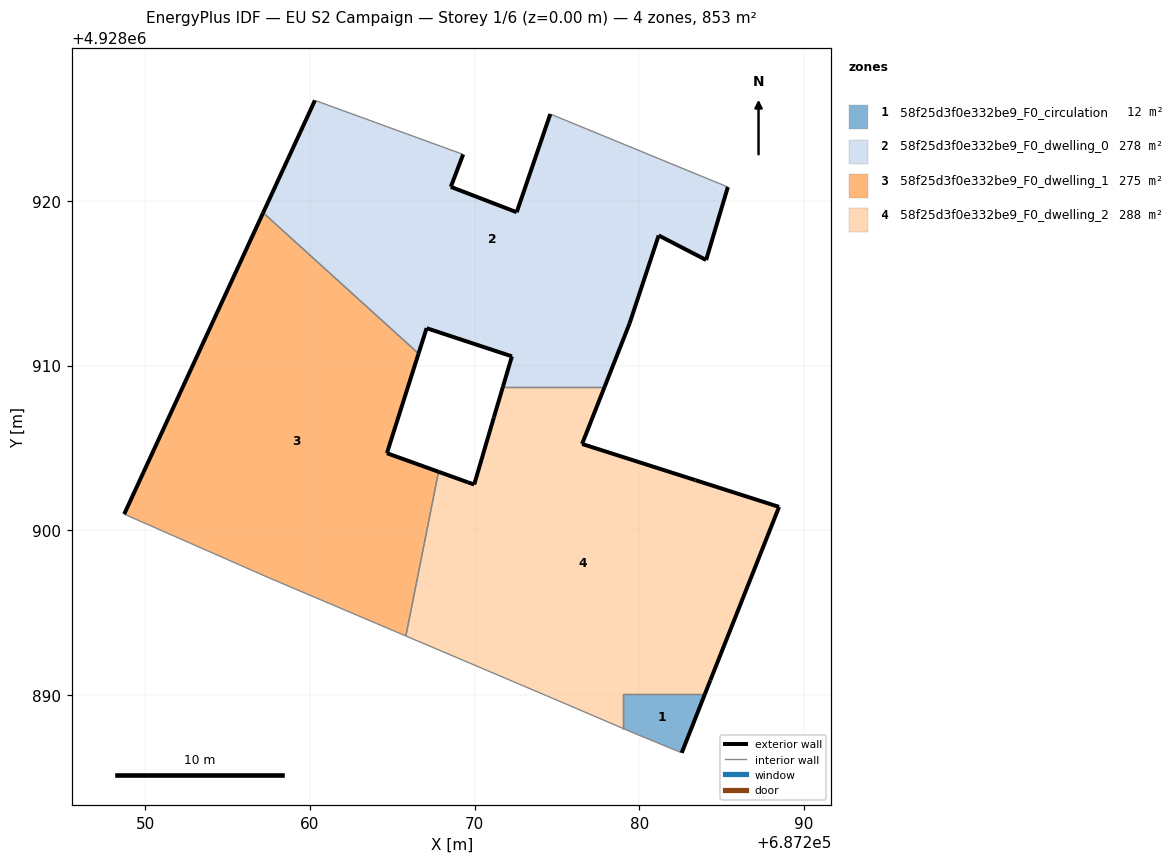
=== STOREY PLAN SPEC (per zone: floor XY polygon, exterior-wall plan segments, windows/doors) ===
zone 1: 58f25d3f0e332be9_F0_circulation  (12.5 m²)
  floor: (687282.57, 4928886.49) (687283.97, 4928890.03) (687279.03, 4928890.03) (687279.03, 4928887.96) (687279.61, 4928887.71)
  exterior wall: (687283.97, 4928890.03) – (687282.57, 4928886.49)  [3.8 m]
  interior walls: 4
zone 2: 58f25d3f0e332be9_F0_dwelling_0  (277.7 m²)
  floor: (687279.40, 4928912.55) (687281.17, 4928917.90) (687284.05, 4928916.41) (687285.37, 4928920.84) (687275.47, 4928924.91) (687274.59, 4928925.27) (687272.55, 4928919.31) (687268.55, 4928920.85) (687269.30, 4928922.82) (687260.30, 4928926.10) (687257.16, 4928919.28) (687266.59, 4928910.72) (687267.08, 4928912.27) (687272.26, 4928910.56) (687271.71, 4928908.70) (687277.89, 4928908.70)
  exterior wall: (687269.30, 4928922.82) – (687268.55, 4928920.85)  [2.1 m]
  exterior wall: (687268.55, 4928920.85) – (687272.55, 4928919.31)  [4.3 m]
  exterior wall: (687272.55, 4928919.31) – (687274.59, 4928925.27)  [6.3 m]
  exterior wall: (687285.37, 4928920.84) – (687284.05, 4928916.41)  [4.6 m]
  exterior wall: (687284.05, 4928916.41) – (687281.17, 4928917.90)  [3.2 m]
  exterior wall: (687281.17, 4928917.90) – (687279.40, 4928912.55)  [5.6 m]
  exterior wall: (687279.40, 4928912.55) – (687277.89, 4928908.70)  [4.1 m]
  exterior wall: (687271.71, 4928908.70) – (687272.26, 4928910.56)  [1.9 m]
  exterior wall: (687272.26, 4928910.56) – (687267.08, 4928912.27)  [5.5 m]
  exterior wall: (687267.08, 4928912.27) – (687266.59, 4928910.72)  [1.6 m]
  exterior wall: (687257.16, 4928919.28) – (687260.30, 4928926.10)  [7.5 m]
  interior walls: 5
zone 3: 58f25d3f0e332be9_F0_dwelling_1  (275.0 m²)
  floor: (687265.82, 4928893.58) (687267.81, 4928903.55) (687264.67, 4928904.68) (687266.59, 4928910.72) (687257.16, 4928919.28) (687248.72, 4928900.98) (687257.40, 4928897.16)
  exterior wall: (687248.72, 4928900.98) – (687257.16, 4928919.28)  [20.1 m]
  exterior wall: (687266.59, 4928910.72) – (687264.67, 4928904.68)  [6.3 m]
  exterior wall: (687264.67, 4928904.68) – (687267.81, 4928903.55)  [3.3 m]
  interior walls: 4
zone 4: 58f25d3f0e332be9_F0_dwelling_2  (288.3 m²)
  floor: (687283.97, 4928890.03) (687284.31, 4928890.90) (687288.48, 4928901.42) (687283.41, 4928903.04) (687276.52, 4928905.24) (687277.89, 4928908.70) (687271.71, 4928908.70) (687271.16, 4928906.84) (687269.97, 4928902.78) (687269.59, 4928902.91) (687267.81, 4928903.55) (687265.82, 4928893.58) (687272.91, 4928890.57) (687274.35, 4928889.96) (687279.03, 4928887.96) (687279.03, 4928890.03)
  exterior wall: (687267.81, 4928903.55) – (687269.59, 4928902.91)  [1.9 m]
  exterior wall: (687269.59, 4928902.91) – (687269.97, 4928902.78)  [0.4 m]
  exterior wall: (687269.97, 4928902.78) – (687271.16, 4928906.84)  [4.2 m]
  exterior wall: (687271.16, 4928906.84) – (687271.71, 4928908.70)  [1.9 m]
  exterior wall: (687277.89, 4928908.70) – (687276.52, 4928905.24)  [3.7 m]
  exterior wall: (687276.52, 4928905.24) – (687283.41, 4928903.04)  [7.2 m]
  exterior wall: (687283.41, 4928903.04) – (687288.48, 4928901.42)  [5.3 m]
  exterior wall: (687288.48, 4928901.42) – (687284.31, 4928890.90)  [11.3 m]
  exterior wall: (687284.31, 4928890.90) – (687283.97, 4928890.03)  [0.9 m]
  interior walls: 7

=== DERIVED (storey summary) ===
Building: EU S2 Campaign
Storey: 1 of 6  (floor level z = 0.00 m)
Storey gross floor area: 853.5 m²
Zones on this storey: 4
  - 58f25d3f0e332be9_F0_circulation: floor 12.5 m²; exterior wall 3.8 m (11.4 m²); WWR 0.0%
  - 58f25d3f0e332be9_F0_dwelling_0: floor 277.7 m²; exterior wall 46.9 m (140.6 m²); WWR 0.0%
  - 58f25d3f0e332be9_F0_dwelling_1: floor 275.0 m²; exterior wall 29.8 m (89.5 m²); WWR 0.0%
  - 58f25d3f0e332be9_F0_dwelling_2: floor 288.3 m²; exterior wall 37.0 m (111.0 m²); WWR 0.0%
Zone adjacency (shared interzone walls):
  - 58f25d3f0e332be9_F0_circulation ↔ 58f25d3f0e332be9_F0_dwelling_2
  - 58f25d3f0e332be9_F0_dwelling_0 ↔ 58f25d3f0e332be9_F0_dwelling_1
  - 58f25d3f0e332be9_F0_dwelling_0 ↔ 58f25d3f0e332be9_F0_dwelling_2
  - 58f25d3f0e332be9_F0_dwelling_1 ↔ 58f25d3f0e332be9_F0_dwelling_2